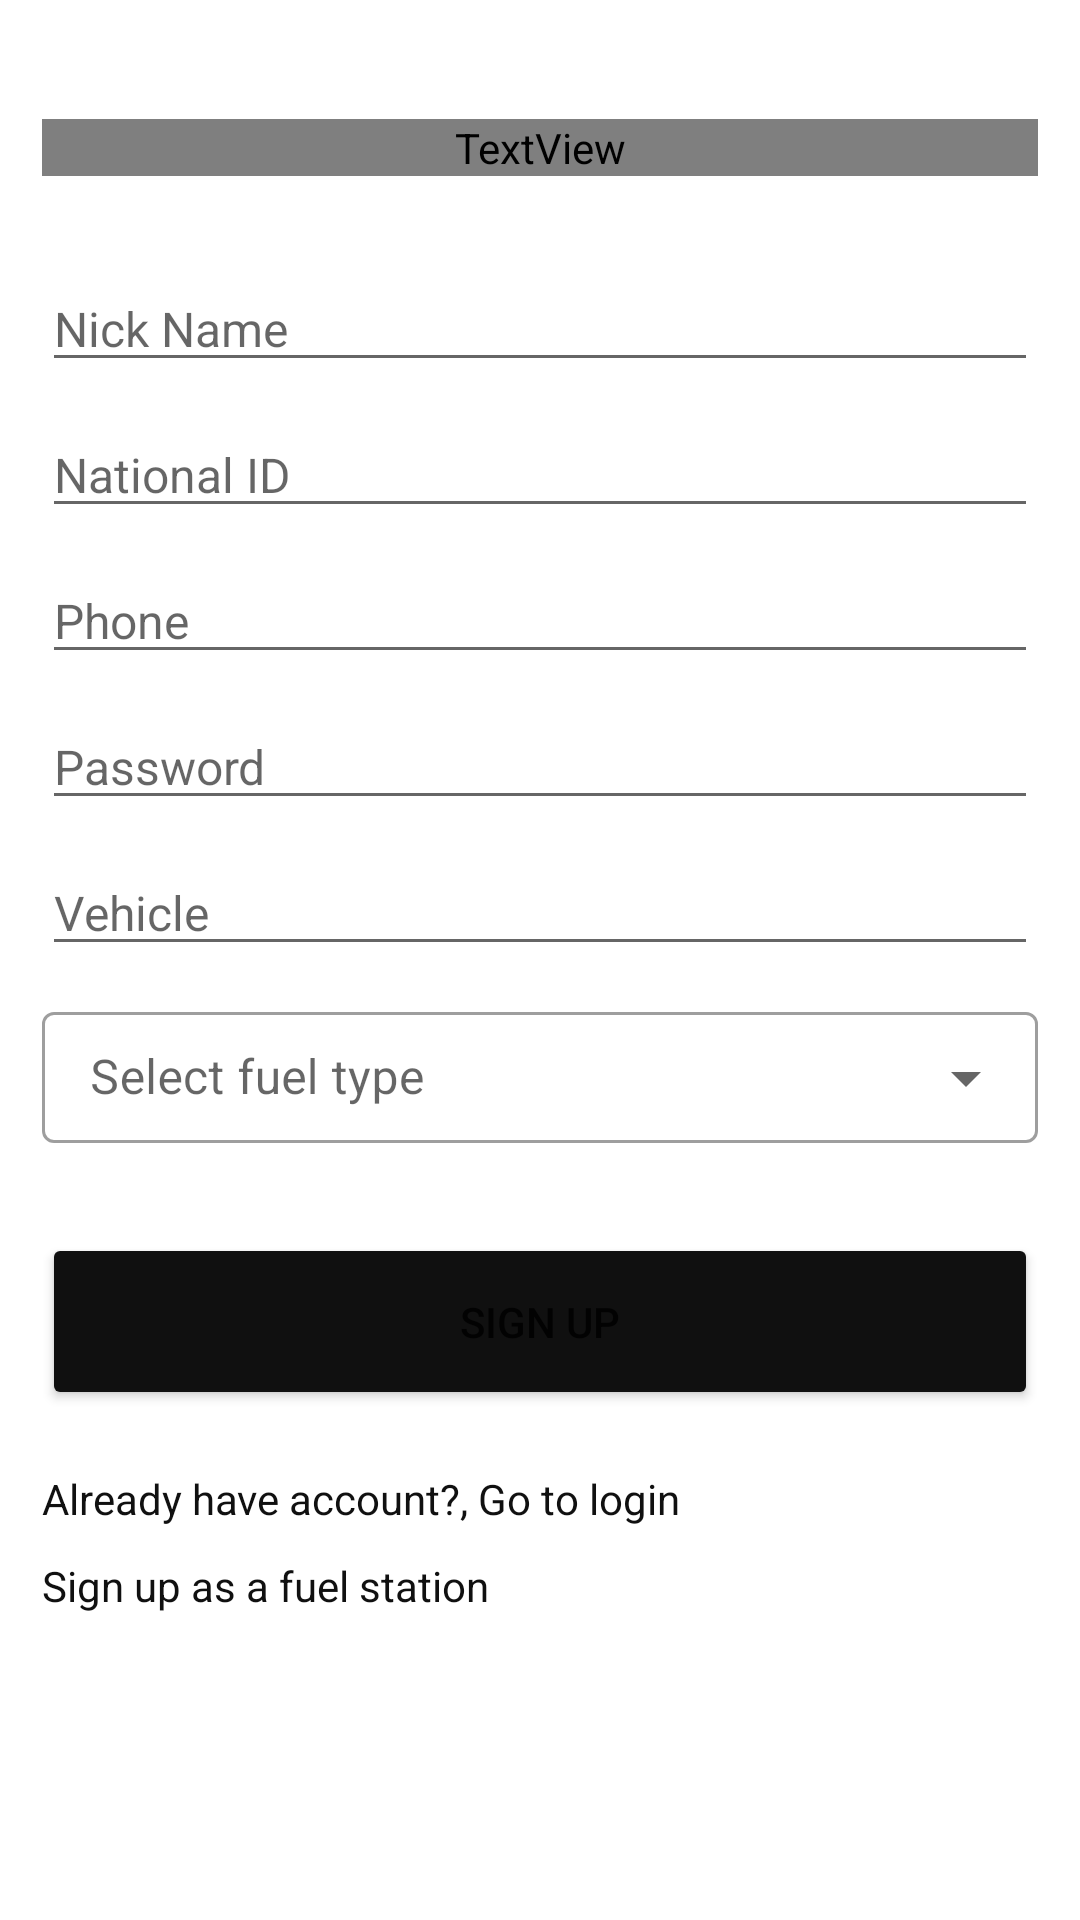

This screen was rendered from an Android layout file. Write that file and the resources it references.
<!-- AndroidManifest.xml: application theme Theme.FillFuelApp -->
<!-- res/layout/activity_signup.xml -->
<?xml version="1.0" encoding="utf-8"?>
<androidx.constraintlayout.widget.ConstraintLayout xmlns:android="http://schemas.android.com/apk/res/android"
    xmlns:app="http://schemas.android.com/apk/res-auto"
    xmlns:tools="http://schemas.android.com/tools"
    android:layout_width="match_parent"
    android:layout_height="match_parent"
    tools:context=".SignupActivity">

    <LinearLayout
        android:id="@+id/lytSignup"
        android:layout_width="332dp"
        android:layout_height="561dp"
        android:orientation="vertical"
        app:layout_constraintBottom_toBottomOf="parent"
        app:layout_constraintEnd_toEndOf="parent"
        app:layout_constraintStart_toStartOf="parent"
        app:layout_constraintTop_toTopOf="parent">

        <TextView
            android:id="@+id/txtSignupTitle"
            android:layout_width="match_parent"
            android:layout_height="wrap_content"
            android:fontFamily="@font/roboto_black"
            android:text="Create an user account"
            android:textColor="#101010"
            android:textSize="28dp" />

        <EditText
            android:id="@+id/edtTxtName"
            android:layout_width="match_parent"
            android:layout_height="wrap_content"
            android:layout_marginTop="30dp"
            android:ems="10"
            android:hint="Nick Name"
            android:inputType="textPersonName"
            android:textSize="16dp" />

        <EditText
            android:id="@+id/edtTxtSignupNic"
            android:layout_width="match_parent"
            android:layout_height="wrap_content"
            android:layout_marginTop="10dp"
            android:ems="10"
            android:hint="National ID"
            android:inputType="textPersonName"
            android:textSize="16dp" />

        <EditText
            android:id="@+id/edtTxtPhone"
            android:layout_width="match_parent"
            android:layout_height="wrap_content"
            android:layout_marginTop="10dp"
            android:ems="10"
            android:hint="Phone"
            android:inputType="textPersonName"
            android:textSize="16dp" />

        <EditText
            android:id="@+id/edtTxtPassword"
            android:layout_width="match_parent"
            android:layout_height="wrap_content"
            android:layout_marginTop="10dp"
            android:ems="10"
            android:hint="Password"
            android:inputType="textPassword"
            android:textSize="16dp" />

        <EditText
            android:id="@+id/edtTxtVehicle"
            android:layout_width="match_parent"
            android:layout_height="wrap_content"
            android:layout_marginTop="10dp"
            android:ems="10"
            android:hint="Vehicle"
            android:inputType="textPersonName"
            android:textSize="16dp" />

        <com.google.android.material.textfield.TextInputLayout
            style="@style/Widget.MaterialComponents.TextInputLayout.OutlinedBox.ExposedDropdownMenu"
            android:layout_width="match_parent"
            android:layout_height="49dp"
            android:layout_marginTop="10dp"
            android:hint="@string/select_fuel">

            <AutoCompleteTextView
                android:layout_width="match_parent"
                android:layout_height="wrap_content"
                android:inputType="none" />
        </com.google.android.material.textfield.TextInputLayout>

        <Button
            android:id="@+id/btnSignupUsr"
            android:layout_width="match_parent"
            android:layout_height="59dp"
            android:layout_marginTop="30dp"
            android:backgroundTint="#101010"
            android:drawableEnd="@drawable/ic_baseline_add_circle_outline_24"
            android:text="Sign Up"
            app:cornerRadius="20dp" />

        <TextView
            android:id="@+id/txtLogin"
            android:layout_width="match_parent"
            android:layout_height="wrap_content"
            android:layout_marginTop="20dp"
            android:text="Already have account?, Go to login"
            android:textColor="#101010" />

        <TextView
            android:id="@+id/txtSignupStation"
            android:layout_width="match_parent"
            android:layout_height="wrap_content"
            android:layout_marginTop="10dp"
            android:text="Sign up as a fuel station"
            android:textColor="#101010" />

    </LinearLayout>

</androidx.constraintlayout.widget.ConstraintLayout>
<!-- resources referenced by this layout -->
<resources>
  <string name="select_fuel">Select fuel type</string>
  <style name="Theme.FillFuelApp" parent="Theme.MaterialComponents.DayNight.DarkActionBar">
          
          <item name="colorPrimary">@color/purple_500</item>
          <item name="colorPrimaryVariant">@color/purple_700</item>
          <item name="colorOnPrimary">@color/white</item>
          
          <item name="colorSecondary">@color/teal_200</item>
          <item name="colorSecondaryVariant">@color/teal_700</item>
          <item name="colorOnSecondary">@color/black</item>
          
          <item name="android:statusBarColor">?attr/colorPrimaryVariant</item>
          
      </style>
  <!-- not gathered from this repository: default colours our renderer supplied (Android Studio template values) -->
  <color name="purple_500">#FF6200EE</color>
  <color name="purple_700">#FF3700B3</color>
  <color name="teal_200">#FF03DAC5</color>
  <color name="teal_700">#FF018786</color>
  <color name="black">#FF000000</color>
  <color name="white">#FFFFFFFF</color>
</resources>
